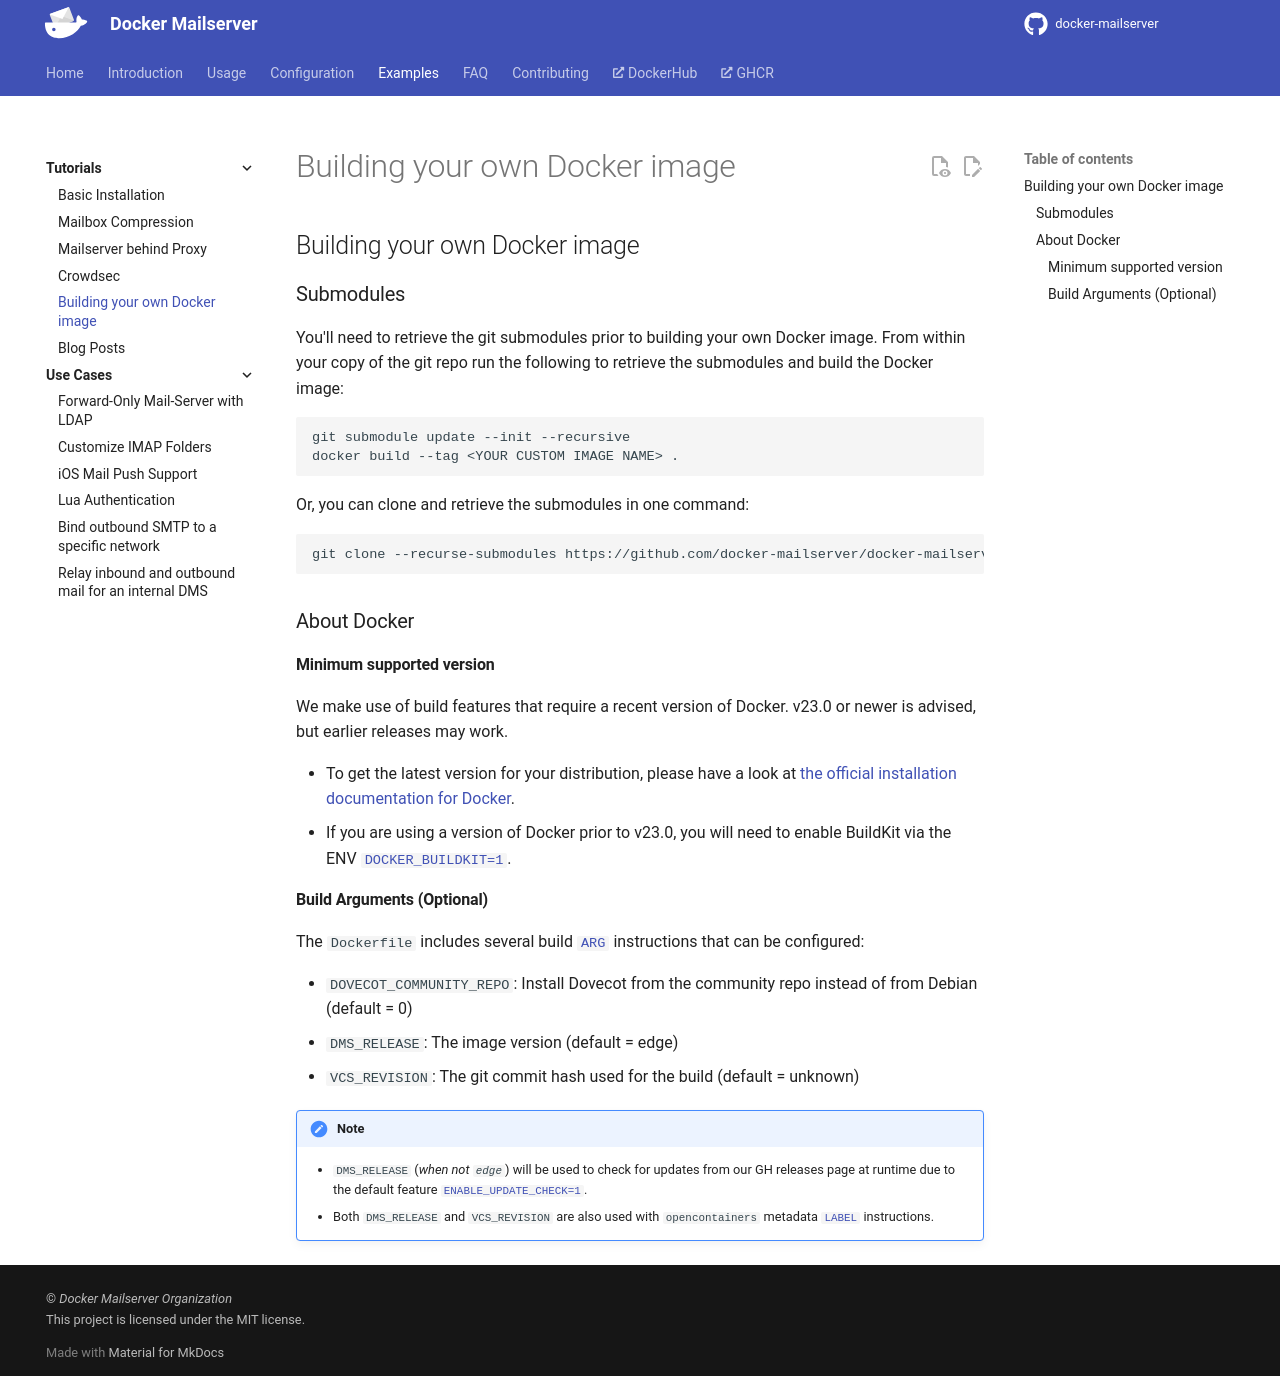

repository: bhardwajRahul/docker-mailserver · page: edge/examples/tutorials/docker-build/index.html · generator: mkdocs

---
title: 'Tutorials | Docker Build'
---

## Building your own Docker image

### Submodules

You'll need to retrieve the git submodules prior to building your own Docker image. From within your copy of the git repo run the following to retrieve the submodules and build the Docker image:

```sh
git submodule update --init --recursive
docker build --tag <YOUR CUSTOM IMAGE NAME> .
```

Or, you can clone and retrieve the submodules in one command:

```sh
git clone --recurse-submodules https://github.com/docker-mailserver/docker-mailserver
```

### About Docker

#### Minimum supported version

We make use of build features that require a recent version of Docker. v23.0 or newer is advised, but earlier releases may work.

- To get the latest version for your distribution, please have a look at [the official installation documentation for Docker](https://docs.docker.com/engine/install/).
- If you are using a version of Docker prior to v23.0, you will need to enable BuildKit via the ENV [`DOCKER_BUILDKIT=1`](https://docs.docker.com/build/buildkit/#getting-started).

#### Build Arguments (Optional)

The `Dockerfile` includes several build [`ARG`][docker-docs::builder-arg] instructions that can be configured:

- `DOVECOT_COMMUNITY_REPO`: Install Dovecot from the community repo instead of from Debian (default = 0) 
- `DMS_RELEASE`: The image version (default = edge)
- `VCS_REVISION`: The git commit hash used for the build (default = unknown)

!!! note

    - `DMS_RELEASE` (_when not `edge`_) will be used to check for updates from our GH releases page at runtime due to the default feature [`ENABLE_UPDATE_CHECK=1`][docs::env-update-check].
    - Both `DMS_RELEASE` and `VCS_REVISION` are also used with `opencontainers` metadata [`LABEL`][docker-docs::builder-label] instructions.

[docs::env-update-check]: https://docker-mailserver.github.io/docker-mailserver/latest/config/environment/#enable_update_check
[docker-docs::builder-arg]: https://docs.docker.com/engine/reference/builder/#using-arg-variables
[docker-docs::builder-label]: https://docs.docker.com/engine/reference/builder/#label
